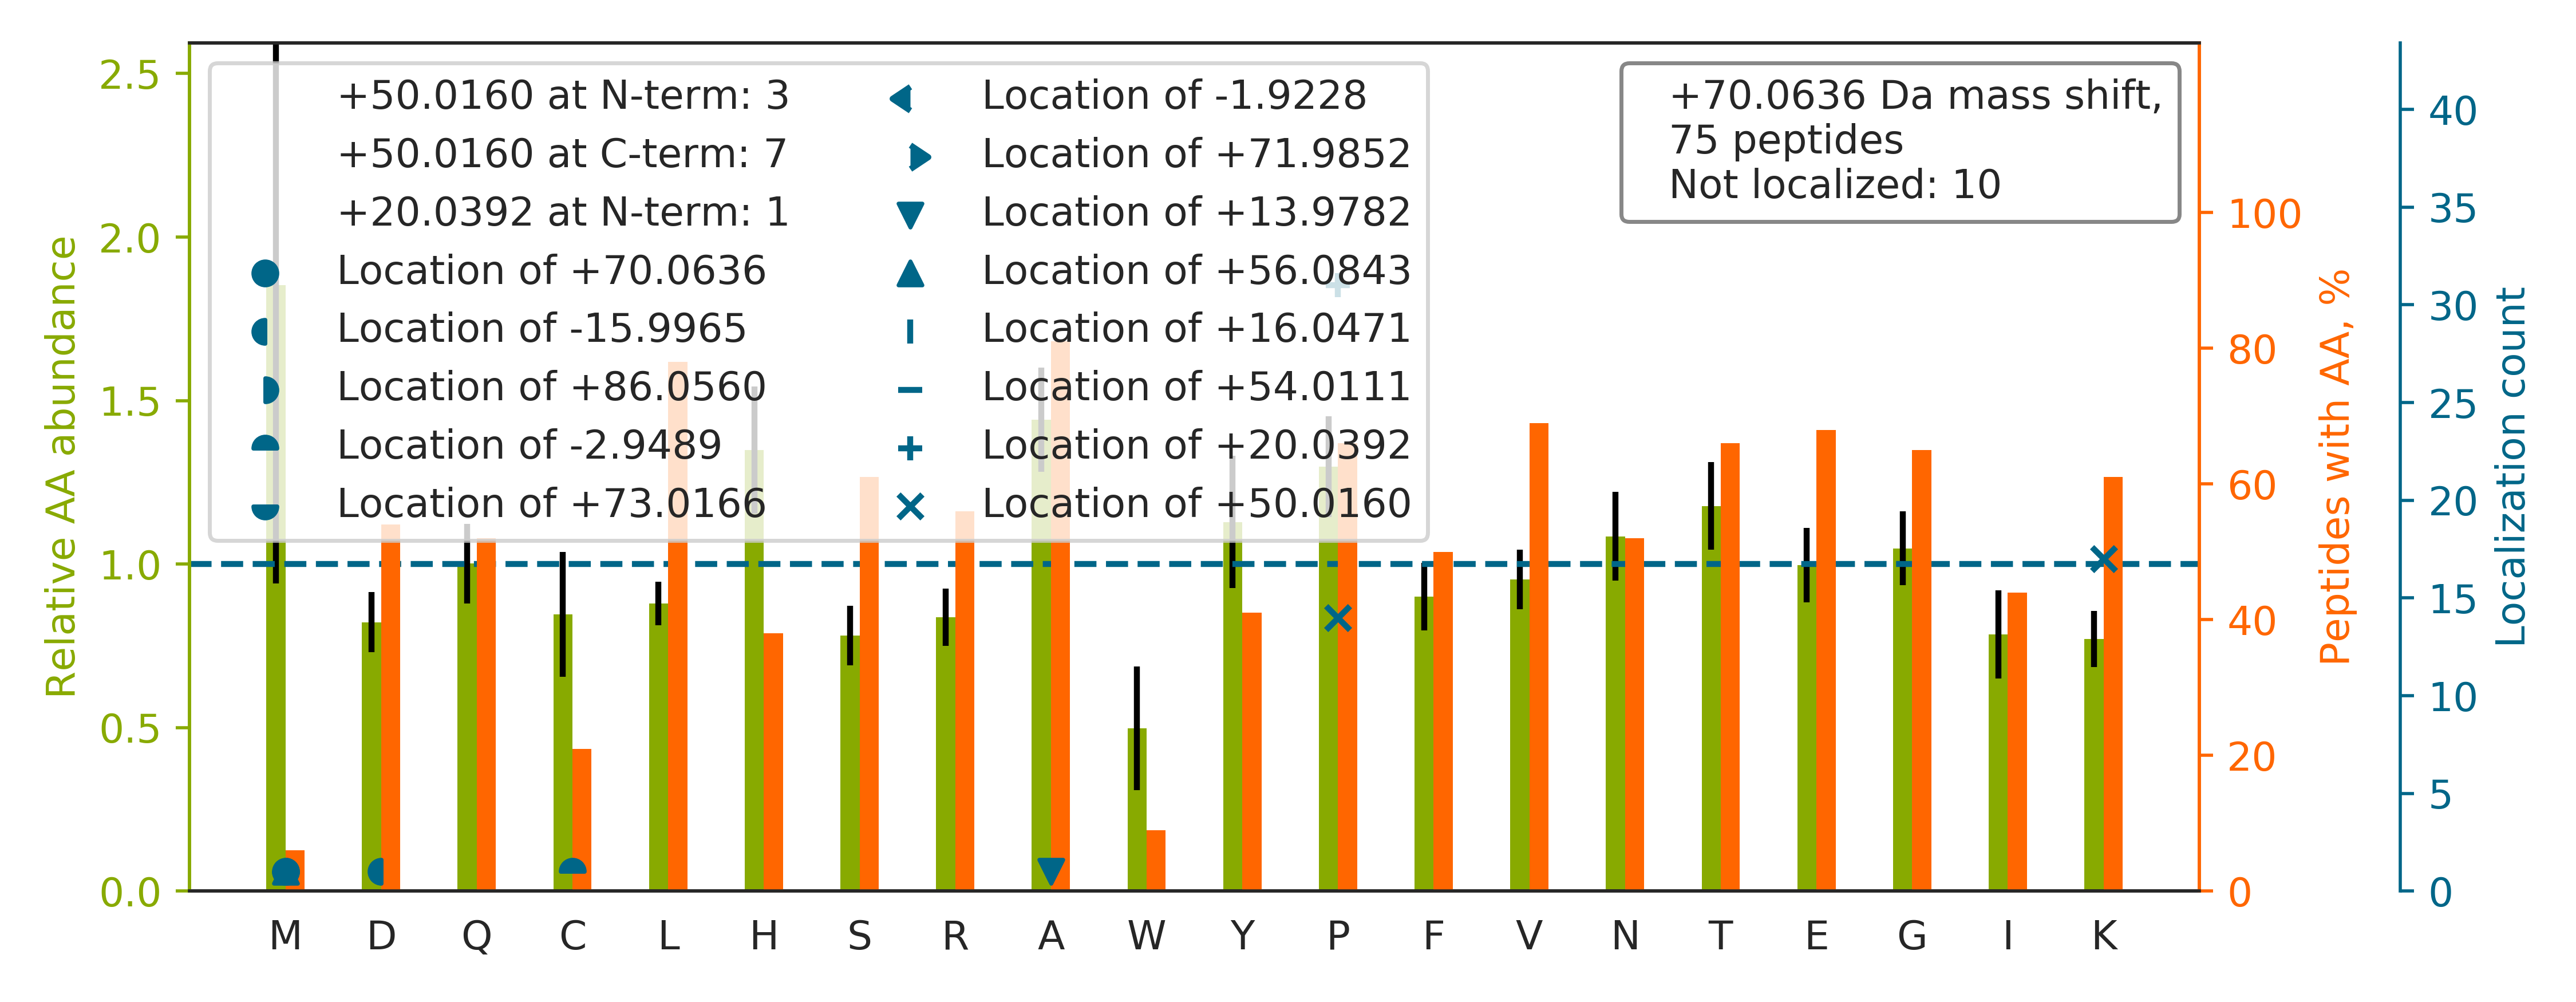

Data behind this chart, as committed beside it:
top isoform	localization score	spectrum
TFEEDPAVGAIVLTGGDK		60CPTAC_COprospective_W_VU_20160311_27CO…
SYELPDGQVITIGNER		97CPTAC_COprospective_W_VU_20160801_11CO…
VNVDEVGGEALGR		97CPTAC_COprospective_W_VU_20160801_11CO…
LISWYDNEFGYSNR		28CPTAC_COprospective_W_VU_20150810_05CO…
GCP[+20]AVLP[+50]IDHVYGTLGIVGATTTQR	0.9238	86CPTAC_COprospective_W_VU_20160628_11CO…
VHSP[+20]SGALEECYVTEIDQDK[+50]YAVR	1.0	85CPTAC_COprospective_W_VU_20160630_11CO…
AEAGVPAEFSIWTR		85CPTAC_COprospective_W_VU_20160630_11CO…
VLGAFSDGLAHLDNLK		47CPTAC_COprospective_W_VU_20151209_21CO…
AFLADPSAFVAAAPVAADTTAAPAAAAAP[+20]AK[+50…	0.04876	62CPTAC_COprospective_W_VU_20160311_05CO…
MM[+73]C[-3]GAPSATQPATAETQHIADQVR	0.9528	30CPTAC_COprospective_W_VU_20150810_20CO…
VAPEEHPVLLTEAPLNPK		33CPTAC_COprospective_W_VU_20150818_11CO…
LQEEIQLKEEAENNLAAFR		70CPTAC_COprospective_W_VU_20160421_11CO…
INLPIQTYSALNFR		41CPTAC_COprospective_W_VU_20151124_21CO…
AAFDDAIAELDTLSEESYK		60CPTAC_COprospective_W_VU_20160311_27CO…
IYLYTLNDNAR		97CPTAC_COprospective_W_VU_20160801_11CO…
AP[+50]DAGGCLHADP[+20]DLGVLCPTGCQLQEALLQ…	0.8047	88CPTAC_COprospective_W_VU_20160705_11CO…
NAA[+14]DM[+56]VLLDDNFASIVTGVEEGR	0.5097	56CPTAC_COprospective_W_VU_20160303_01CO…
FLEQQNAALAAEVNR		70CPTAC_COprospective_W_VU_20160421_11CO…
VVSVLTVLHQDWLNGK		49CPTAC_COprospective_W_VU_20151222_11CO…
ATCAP[+20]QHGAP[+50]GPGPADASK	0.6846	34CPTAC_COprospective_W_VU_20150824_11CO…
VTP[+50]NGYTLDQCIQTGVDNP[+20]GHPFIK	0.9624	65CPTAC_COprospective_W_VU_20160322_05CO…
DAASLESQLQDTQELLQEETR		81CPTAC_COprospective_W_VU_20160915_11CO…
AITPPHPASQANIIFDITEGNLR		97CPTAC_COprospective_W_VU_20160801_11CO…
VTIAQGGVLP[+20]NIQAVLLP[+50]K	0.0569	52CPTAC_COprospective_W_VU_20160223_11CO…
DNIQGITK[+50]P[+20]AIR	1.0	97CPTAC_COprospective_W_VU_20160801_11CO…
VAPEEHPTLLTEAPLNPK		51CPTAC_COprospective_W_VU_20160215_16CO…
K[+50]P[+20]SETQELVQQVLSLATQDSDNPDLR	1	87CPTAC_COprospective_W_VU_20160701_09CO…
KATQQAEQLSNELATER		34CPTAC_COprospective_W_VU_20150824_11CO…
YFP[+20]TQALNFAFK[+50]	1.0	27CPTAC_COprospective_W_VU_20150810_22CO…
AAYSYRPGPGAGPGPAAGAALPDQSFLWNVFQR		34CPTAC_COprospective_W_VU_20150824_11CO…
KESYSIYVYK		98CPTAC_COprospective_W_VU_20160804_11CO…
AHYGGFTVQNEANK		88CPTAC_COprospective_W_VU_20160705_11CO…
LLVVYPWTQR		46CPTAC_COprospective_W_VU_20151209_09CO…
NVASVCLQTGYP[+50]TVASVP[+20]HSIINGYK	0.8239	45CPTAC_COprospective_W_VU_20151202_05CO…
LLSHCLLVTLAAHLPAEFTPAVHASLDK		33CPTAC_COprospective_W_VU_20150818_11CO…
ASSLESGVPSR		55CPTAC_COprospective_W_VU_20160630_11CO…
ISGLIYEETR		97CPTAC_COprospective_W_VU_20160801_11CO…
KTTPMTTQPPNPTFSLLQIGQR		01CPTAC_COprospective_W_VU_20150901_01CO…
SGNTFRP[+50]EVHLLP[+20]PPSEELALNELVTLTCL…	0.2998	33CPTAC_COprospective_W_VU_20150818_11CO…
GTFATLSELHCDK[+50]LHVDP[+20]ENFR	1.0	87CPTAC_COprospective_W_VU_20160701_09CO…
KLEGDASDFHEQIADLQAQIAELK		85CPTAC_COprospective_W_VU_20160630_11CO…
K[+50]SAP[+20]ATGGVK	0.9752	09CPTAC_COprospective_W_VU_20150928_05CO…
GEGPEVDVNLP[+20]K[+50]	0.9176	52CPTAC_COprospective_W_VU_20160223_11CO…
NADP[+50]AELEQIVLSP[+20]AFILAAESLPK	0.6741	58CPTAC_COprospective_W_VU_20160318_11CO…
AMGIM[+70]NSFVNDIFER	0.8567	32CPTAC_COprospective_W_VU_20150818_20CO…
ESYSVYVYK		97CPTAC_COprospective_W_VU_20160801_11CO…
P[+20]GGLLLGDVAP[+50]NFEANTTVGR	0.9752	63CPTAC_COprospective_W_VU_20160316_11CO…
SLFHP[+20]EQLLSGK[+50]EDAANNYAR	1.0	45CPTAC_COprospective_W_VU_20151202_05CO…
DKNALQNIILYHLTP[+20]GVFIGK[+50]	1	86CPTAC_COprospective_W_VU_20160628_11CO…
QTQTFTTYSDNQPGVLIQVYEGER		86CPTAC_COprospective_W_VU_20160628_11CO…
GP[+20]SVFP[+50]LAPCSR	0.6472	32CPTAC_COprospective_W_VU_20150818_20CO…
HGNRGETGPSGPVGPAGAVGPR		90CPTAC_COprospective_W_VU_20160728_11CO…
SLYASSPGGVYATR		100CPTAC_COprospective_W_VU_20160806_09C…
GP[+20]AGP[+50]SGPAGK	0.04679	34CPTAC_COprospective_W_VU_20150824_11CO…
GHYTEGAELVDSVLDVVRK		86CPTAC_COprospective_W_VU_20160628_11CO…
RHPYFYAPELLFFAK		86CPTAC_COprospective_W_VU_20160628_11CO…
VTISCSGSSSNIGSNTVNWYQQLP[+20]GTAP[+50]K	0.5172	83CPTAC_COprospective_W_VU_20160524_05CO…
GYSFVTTAER		29CPTAC_COprospective_W_VU_20150810_11CO…
SEDTAVYYCAR		31CPTAC_COprospective_W_VU_20150810_11CO…
LLLP[+20]GELAK[+50]	1.0	100CPTAC_COprospective_W_VU_20160806_09C…
... 15 more rows
